Run: headless pygame with SDL's dummy video driver; simulated clock (each Clock.tick advances the game by its frame time, no real sleeping); random seed 0; keys injected as events and as key.get_pressed() state; no mouse input.
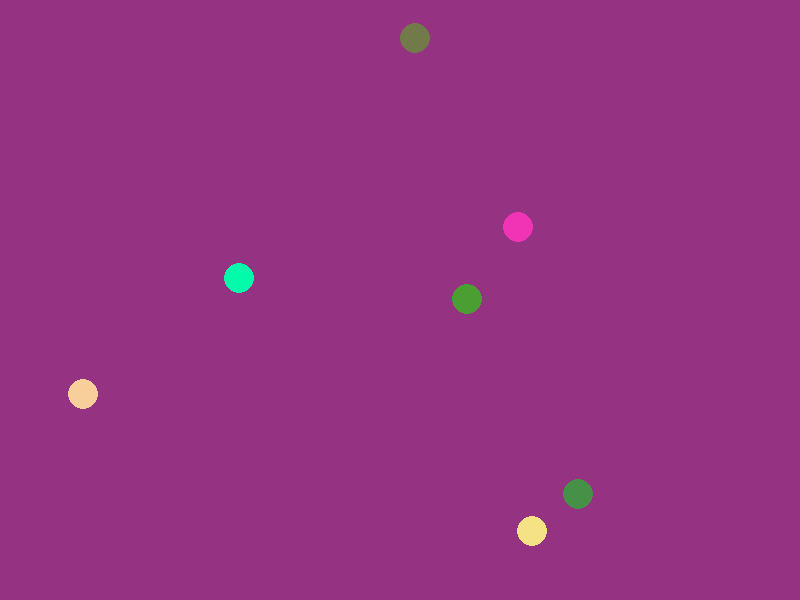
Frame 1 of 4 · flips 1–60 · no input
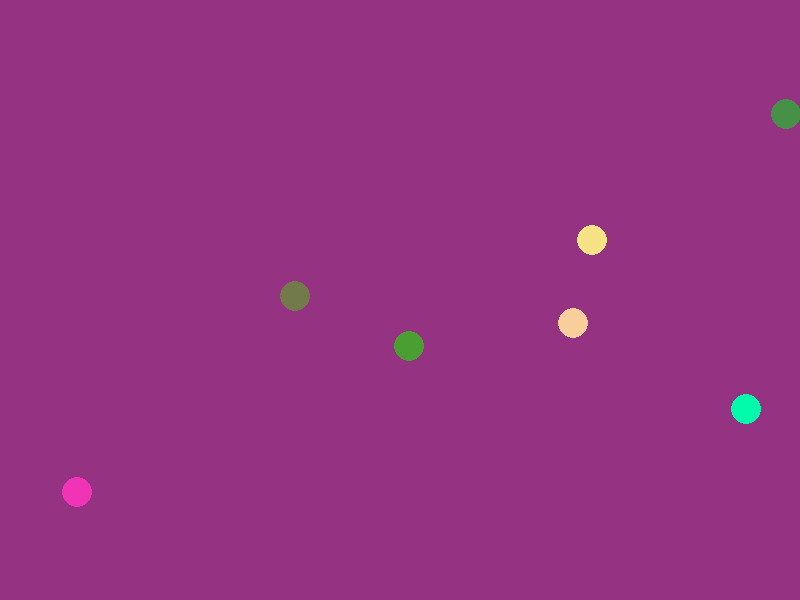
Frame 2 of 4 · flips 61–180 · tapped SPACE, RETURN · held RIGHT (→), D
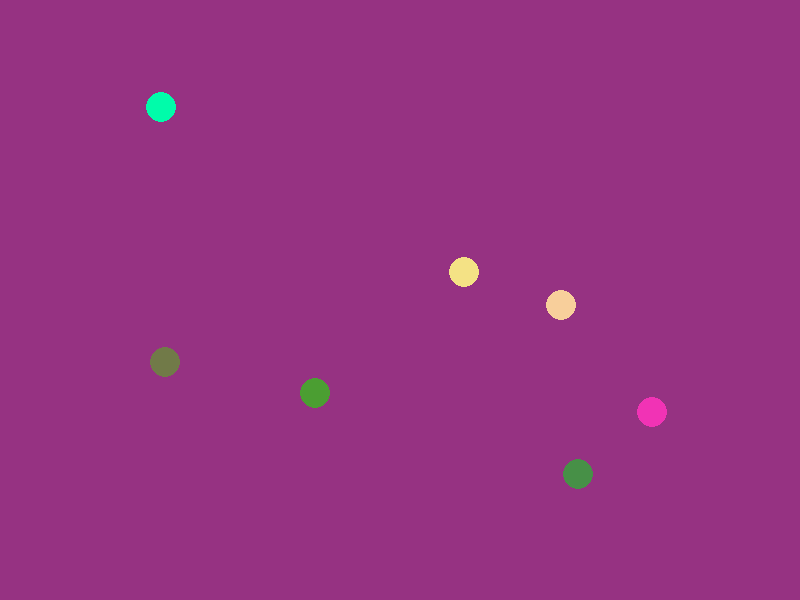
Frame 3 of 4 · flips 181–300 · held DOWN (↓), S
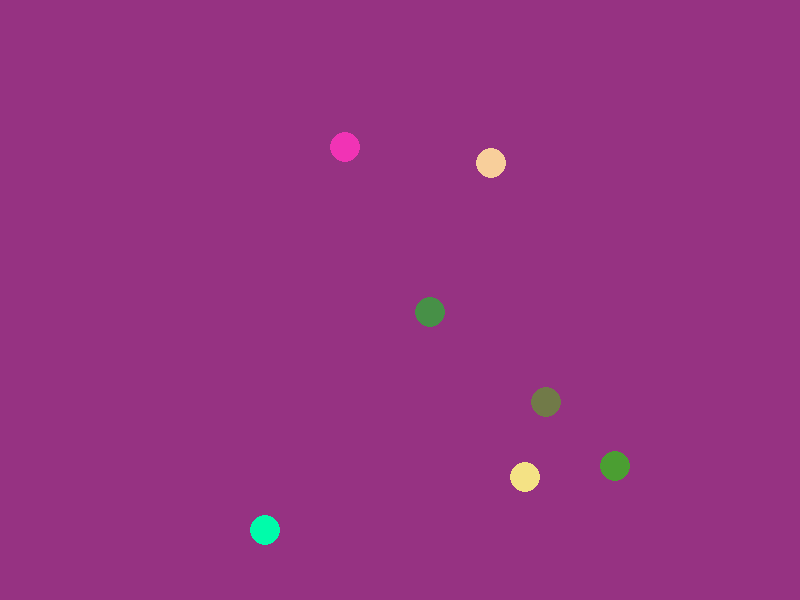
Frame 4 of 4 · flips 301–420 · held LEFT (←), A, UP (↑), W

The pygame program that drew these frames:

import pygame
import sys
import math
import random

# Initialize the game
pygame.init()

# Set up display
width, height = 800, 600
window = pygame.display.set_mode((width, height))

# Set up initial parameters
ball_radius = 15
N = 7 # You can change this value to any number of balls
balls = []

for _ in range(N):
    balls.append({
        #"pos": [random.randint(ball_radius, width - ball_radius), random.randint(ball_radius, height - ball_radius)],
        "pos": [random.randint(20,width-20), random.randint(20, height - 20)],
        "vel": [random.uniform(-6, 6), random.uniform(-6, 6)],
        'color':(random.randint(0,255),random.randint(0,255),random.randint(0,255),)
    })

def check_collision(pos1, pos2, radius):
    distance = math.sqrt((pos1[0] - pos2[0])**2 + (pos1[1] - pos2[1])**2)
    return distance < 2 * radius

def resolve_collision(pos1, vel1, pos2, vel2):
    # Calculate the angle of collision
    collision_angle = math.atan2(pos2[1] - pos1[1], pos2[0] - pos1[0])

    # Calculate the new velocities in the collision axis
    vel1_mag = math.sqrt(vel1[0]**2 + vel1[1]**2)
    vel2_mag = math.sqrt(vel2[0]**2 + vel2[1]**2)
    vel1_angle = math.atan2(vel1[1], vel1[0])
    vel2_angle = math.atan2(vel2[1], vel2[0])

    vel1_mag_new = vel2_mag * math.cos(vel2_angle - collision_angle)
    vel2_mag_new = vel1_mag * math.cos(vel1_angle - collision_angle)
    
    # Calculate the new velocities in the perpendicular axis (which remain unchanged)
    vel1_perpendicular = vel1_mag * math.sin(vel1_angle - collision_angle)
    vel2_perpendicular = vel2_mag * math.sin(vel2_angle - collision_angle)

    # Calculate the final velocities in x and y components
    vel1x_new = vel1_mag_new * math.cos(collision_angle) + vel1_perpendicular * math.cos(collision_angle + math.pi/2)
    vel1y_new = vel1_mag_new * math.sin(collision_angle) + vel1_perpendicular * math.sin(collision_angle + math.pi/2)

    vel2x_new = vel2_mag_new * math.cos(collision_angle) + vel2_perpendicular * math.cos(collision_angle + math.pi/2)
    vel2y_new = vel2_mag_new * math.sin(collision_angle) + vel2_perpendicular * math.sin(collision_angle + math.pi/2)
    
    return [vel1x_new, vel1y_new], [vel2x_new, vel2y_new]

# Main game loop
while True:
    for event in pygame.event.get():
        if event.type == pygame.QUIT:
            pygame.quit()
            sys.exit()

    # Update ball positions and check for collisions with walls
    for ball in balls:
        ball['pos'][0] += ball['vel'][0]
        ball['pos'][1] += ball['vel'][1]
        if ball['pos'][0] - ball_radius < 0 or ball['pos'][0] + ball_radius > width:
            ball['vel'][0] = -ball['vel'][0]
        if ball['pos'][1] - ball_radius < 0 or ball['pos'][1] + ball_radius > height:
            ball['vel'][1] = -ball['vel'][1]

    # Check for collisions between balls and resolve collisions
    for i in range(len(balls)):
        for j in range(i+1, len(balls)):
            if check_collision(balls[i]['pos'], balls[j]['pos'], ball_radius):
                balls[i]['vel'], balls[j]['vel'] = resolve_collision(balls[i]['pos'], balls[i]['vel'], balls[j]['pos'], balls[j]['vel'])

    # Clear the screen
    window.fill((150, 50, 130))

    # Draw the balls and velocity vectors
    for ball in balls:
        pygame.draw.circle(window, ball['color'], ball['pos'], ball_radius)
        

    # Update the display
    pygame.display.flip()

    # Cap the frame rate
    pygame.time.Clock().tick(60)
